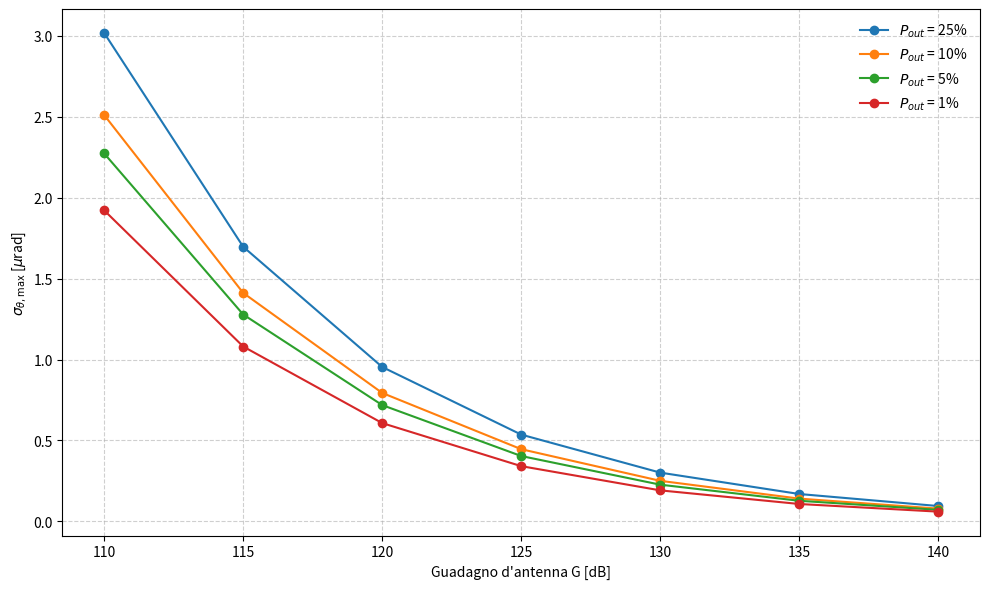

The matplotlib source for this figure:
# -*- coding: utf-8 -*-
"""Untitled0.ipynb

Automatically generated by Colab.

Original file is located at
    https://colab.research.google.com/drive/1uAKuPTDOwsX5Y6yeoHer_aS5r2VzaaGt
"""

import numpy as np
import matplotlib.pyplot as plt

# Parametri
LM_fixed = 4
alpha = 0.188

G_dB_values = np.arange(110, 141, 5)
pout_targets = [0.25, 0.10, 0.05, 0.01]
labels = ['25%', '10%', '5%', '1%']

def K_from_margin(M_dB):
    return (np.log(10) / 10) * M_dB

def pout_circ(sigma, G, K, alpha=0.188):
    x = K / (2 * sigma**2 * alpha * G)
    return (1 + x) * np.exp(-x)

def bisection_circ(G, M_dB, pout_target, alpha=0.188, tol=1e-15):
    K = K_from_margin(M_dB)
    a, b = 1e-9, 1e-3
    for _ in range(100):
        mid = (a + b) / 2
        if pout_circ(mid, G, K, alpha) > pout_target:
            b = mid
        else:
            a = mid
        if (b - a) < tol:
            break
    return (a + b) / 2

# Tabella
print(f"{'G [dB]':<10}", end='')
for p in labels:
    print(f"{p:>12}", end='')
print()

for G_dB in G_dB_values:
    G = 10**(G_dB / 10)
    print(f"{G_dB:<10.2f}", end='')
    for p in pout_targets:
        s = bisection_circ(G, LM_fixed, p) * 1e6
        print(f"{s:>12.3f}", end='')
    print()

plt.figure(figsize=(10, 6))
for p, lbl in zip(pout_targets, labels):
    sigma_vals = [bisection_circ(10**(G_dB/10), LM_fixed, p) * 1e6
                  for G_dB in G_dB_values]
    plt.plot(G_dB_values, sigma_vals, marker='o', label=f'$P_{{out}}$ = {lbl}')

plt.xlabel('Guadagno d\'antenna G [dB]')
plt.ylabel(r'$\sigma_{\theta,\max}$ [$\mu$rad]')
plt.legend(frameon=False)
plt.grid(True, linestyle='--', alpha=0.6)
plt.tight_layout()
plt.show()
